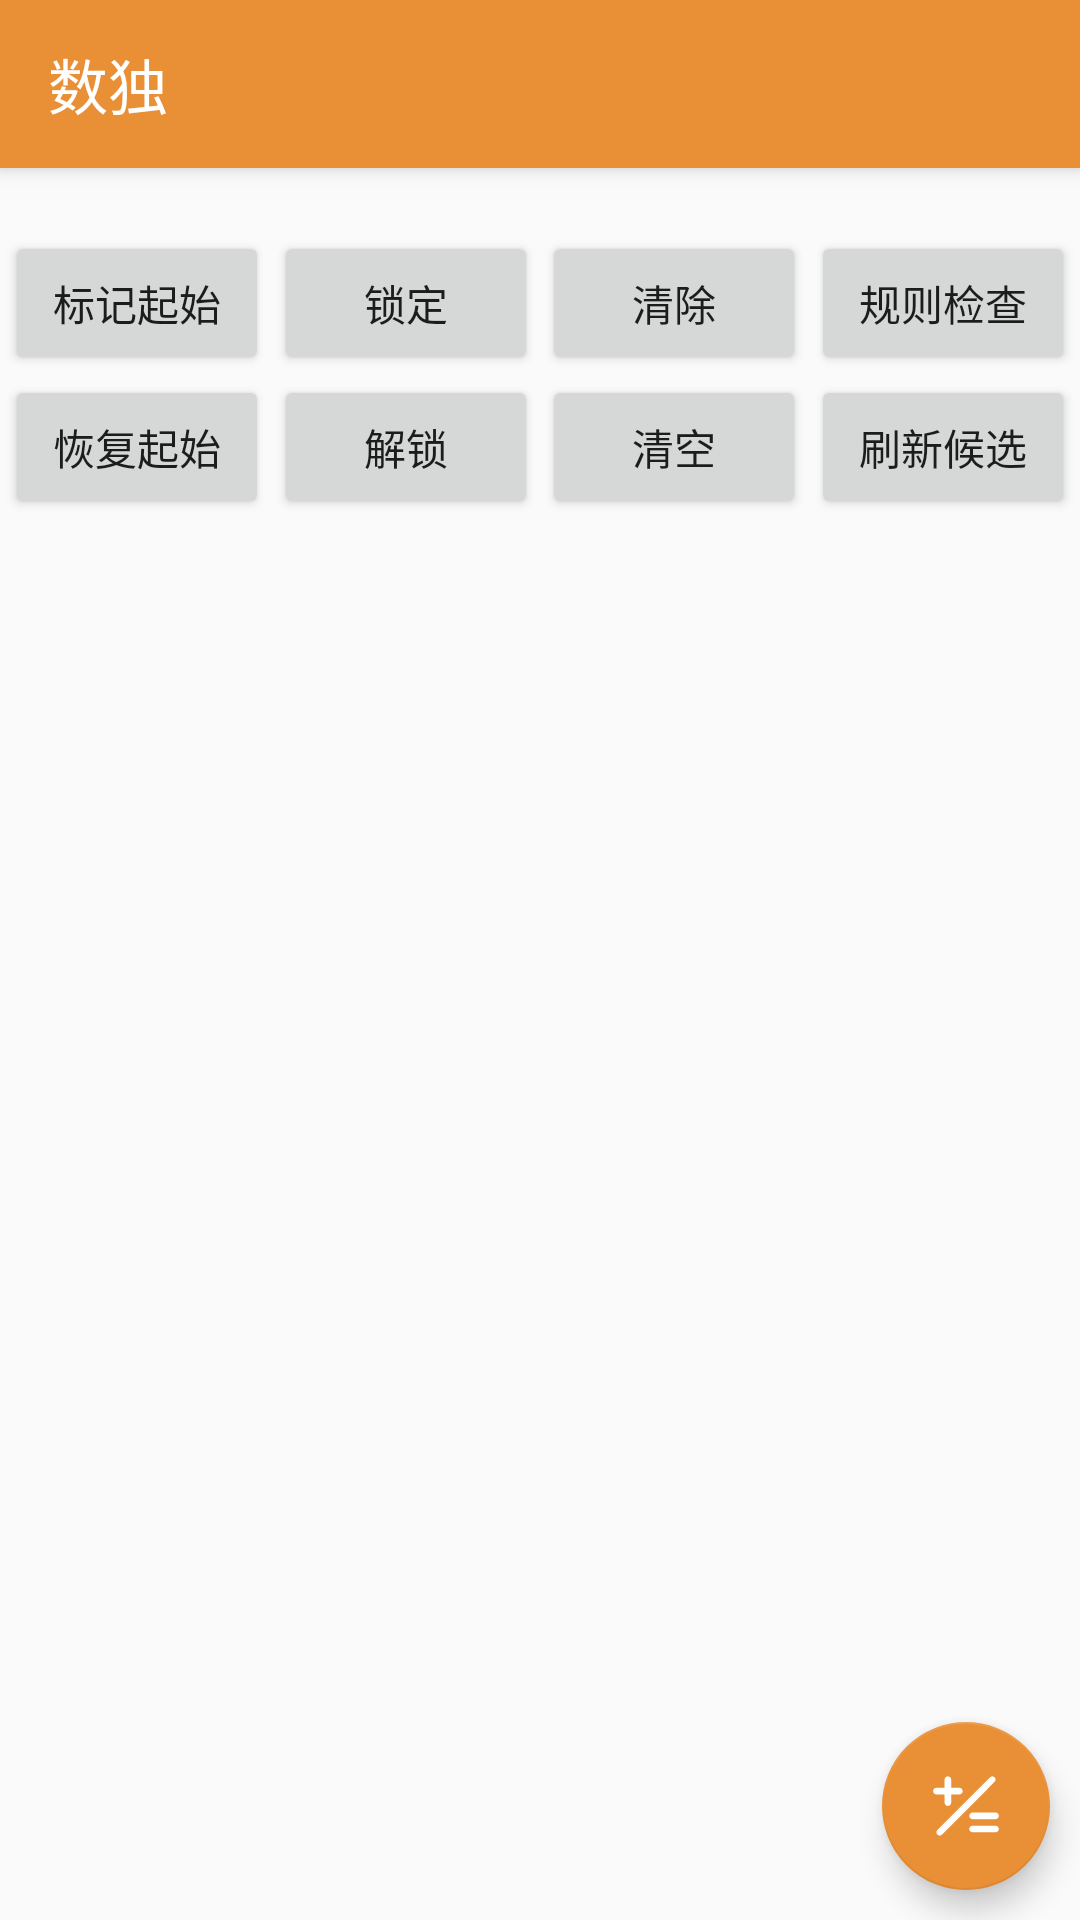

Write the Android layout XML for this screen, with the resource values it uses.
<!-- AndroidManifest.xml: application theme Theme.SudokuGame -->
<!-- res/layout/fragment_sudoku.xml -->
<?xml version="1.0" encoding="utf-8"?>
<androidx.coordinatorlayout.widget.CoordinatorLayout xmlns:android="http://schemas.android.com/apk/res/android"
    xmlns:app="http://schemas.android.com/apk/res-auto"
    android:layout_width="match_parent"
    android:layout_height="match_parent">

    <com.google.android.material.appbar.AppBarLayout
        android:layout_width="match_parent"
        android:layout_height="wrap_content">

        <androidx.appcompat.widget.Toolbar
            android:id="@+id/toolbar"
            android:layout_width="match_parent"
            android:layout_height="?attr/actionBarSize"
            android:background="?attr/colorPrimary"
            android:theme="@style/ThemeOverlay.AppCompat.Dark.ActionBar"
            app:popupTheme="@style/ThemeOverlay.AppCompat.Light"
            app:title="@string/main_title"
            app:layout_scrollFlags="scroll|enterAlways|snap"/>

    </com.google.android.material.appbar.AppBarLayout>

    <androidx.constraintlayout.widget.ConstraintLayout
        android:layout_width="match_parent"
        android:layout_height="match_parent"
        app:layout_behavior="@string/appbar_scrolling_view_behavior">

        <androidx.recyclerview.widget.RecyclerView
            android:id="@+id/sudokuRecyclerView"
            android:layout_width="match_parent"
            android:layout_height="wrap_content"
            android:layout_margin="5dp"
            app:layout_constraintTop_toTopOf="parent"/>

        <ProgressBar
            android:id="@+id/calcProgress"
            android:layout_width="0dp"
            android:layout_height="wrap_content"
            android:layout_marginBottom="5dp"
            android:indeterminate="true"
            android:visibility="invisible"
            app:layout_constraintStart_toStartOf="@id/sudokuRecyclerView"
            app:layout_constraintEnd_toEndOf="@id/sudokuRecyclerView"
            app:layout_constraintTop_toBottomOf="@id/sudokuRecyclerView"
            style="?android:attr/progressBarStyleHorizontal"/>

        <TextView
            android:id="@+id/calcCountText"
            android:layout_width="0dp"
            android:layout_height="wrap_content"
            android:gravity="center"
            android:visibility="invisible"
            app:layout_constraintStart_toStartOf="@id/calcProgress"
            app:layout_constraintEnd_toEndOf="@id/calcProgress"
            app:layout_constraintTop_toTopOf="@id/calcProgress"
            app:layout_constraintBottom_toBottomOf="@id/calcProgress"/>

        <androidx.constraintlayout.widget.ConstraintLayout
            android:layout_width="match_parent"
            android:layout_height="wrap_content"
            app:layout_constraintTop_toBottomOf="@id/calcProgress">

            <Button
                android:id="@+id/backupBtn"
                android:layout_width="wrap_content"
                android:layout_height="wrap_content"
                android:text="@string/main_backup"
                android:layout_marginBottom="5dp"
                app:layout_constraintStart_toStartOf="parent"
                app:layout_constraintEnd_toStartOf="@id/lockBtn"
                app:layout_constraintTop_toTopOf="parent"
                app:layout_constraintHorizontal_chainStyle="spread"/>

            <Button
                android:id="@+id/lockBtn"
                android:layout_width="wrap_content"
                android:layout_height="wrap_content"
                android:text="@string/main_lock"
                android:layout_marginBottom="5dp"
                app:layout_constraintStart_toEndOf="@id/backupBtn"
                app:layout_constraintEnd_toStartOf="@id/emptyBtn"
                app:layout_constraintTop_toTopOf="parent"/>

            <Button
                android:id="@+id/emptyBtn"
                android:layout_width="wrap_content"
                android:layout_height="wrap_content"
                android:text="@string/main_empty"
                android:layout_marginBottom="5dp"
                app:layout_constraintStart_toEndOf="@id/lockBtn"
                app:layout_constraintEnd_toStartOf="@id/checkBtn"
                app:layout_constraintTop_toTopOf="parent"/>

            <Button
                android:id="@+id/checkBtn"
                android:layout_width="wrap_content"
                android:layout_height="wrap_content"
                android:text="@string/main_check"
                android:layout_marginBottom="5dp"
                app:layout_constraintStart_toEndOf="@id/emptyBtn"
                app:layout_constraintEnd_toEndOf="parent"
                app:layout_constraintTop_toTopOf="parent"/>

            <Button
                android:id="@+id/restoreBtn"
                android:layout_width="wrap_content"
                android:layout_height="wrap_content"
                android:text="@string/main_restore"
                app:layout_constraintStart_toStartOf="@id/backupBtn"
                app:layout_constraintTop_toBottomOf="@id/backupBtn"/>

            <Button
                android:id="@+id/unlockBtn"
                android:layout_width="wrap_content"
                android:layout_height="wrap_content"
                android:text="@string/main_unlock"
                app:layout_constraintStart_toStartOf="@id/lockBtn"
                app:layout_constraintTop_toBottomOf="@id/lockBtn"/>

            <Button
                android:id="@+id/clearBtn"
                android:layout_width="wrap_content"
                android:layout_height="wrap_content"
                android:text="@string/main_clear"
                app:layout_constraintStart_toStartOf="@id/emptyBtn"
                app:layout_constraintTop_toBottomOf="@id/emptyBtn"/>

            <Button
                android:id="@+id/candidateBtn"
                android:layout_width="wrap_content"
                android:layout_height="wrap_content"
                android:text="@string/main_candidate"
                app:layout_constraintStart_toStartOf="@id/checkBtn"
                app:layout_constraintTop_toBottomOf="@id/checkBtn"/>

        </androidx.constraintlayout.widget.ConstraintLayout>

    </androidx.constraintlayout.widget.ConstraintLayout>

    <com.google.android.material.floatingactionbutton.FloatingActionButton
        android:id="@+id/calcBtn"
        android:layout_width="wrap_content"
        android:layout_height="wrap_content"
        android:layout_gravity="end|bottom"
        android:layout_margin="10dp"
        android:src="@drawable/ic_calc"
        android:contentDescription="@string/main_calc"/>

</androidx.coordinatorlayout.widget.CoordinatorLayout>
<!-- resources referenced by this layout -->
<resources>
  <!-- drawable ic_calc (drawable) -->
  <vector xmlns:android="http://schemas.android.com/apk/res/android"
      android:width="128dp"
      android:height="128dp"
      android:viewportWidth="1024"
      android:viewportHeight="1024">
    <path
        android:pathData="M207.6,347.6v117.1c0,25.8 21,46.8 46.8,46.8 25.7,0 46.8,-21.1 46.8,-46.8V347.6H418c25.7,0 46.8,-21.1 46.8,-46.8s-21,-46.8 -46.8,-46.8H301.1V136.8c0,-25.8 -21,-46.8 -46.8,-46.8 -25.7,0 -46.8,21.1 -46.8,46.8v117.1H90.8c-25.7,0 -46.8,21.1 -46.8,46.8s21,46.8 46.8,46.8h116.9zM605,605.2c-25.7,0 -46.8,21.1 -46.8,46.8s21,46.8 46.8,46.8h327.3c25.7,0 46.8,-21.1 46.8,-46.8s-21,-46.8 -46.8,-46.8H605zM918.2,104.1c-18.7,-18.7 -46.8,-18.7 -65.4,0l-748,749.3c-18.7,18.7 -18.7,46.8 0,65.6 18.7,18.7 46.8,18.7 65.4,0l748,-749.3c18.7,-18.7 18.7,-49.2 0,-65.6zM932.3,792.5H605c-25.7,0 -46.8,21.1 -46.8,46.8 0,25.8 21,46.8 46.8,46.8h327.3c25.7,0 46.8,-21.1 46.8,-46.8 0,-25.8 -21,-46.8 -46.8,-46.8z"
        android:fillColor="#ffffff"/>
  </vector>
  <string name="main_backup">标记起始</string>
  <string name="main_calc">计算</string>
  <string name="main_candidate">刷新候选</string>
  <string name="main_check">规则检查</string>
  <string name="main_clear">清空</string>
  <string name="main_empty">清除</string>
  <string name="main_lock">锁定</string>
  <string name="main_restore">恢复起始</string>
  <string name="main_title">数独</string>
  <string name="main_unlock">解锁</string>
  <style name="Theme.SudokuGame" parent="Theme.AppCompat.Light.NoActionBar">
          
          <item name="colorPrimary">@color/light_orange</item>
          <item name="colorPrimaryVariant">@color/light_orange</item>
          <item name="colorOnPrimary">@color/white</item>
          
          <item name="colorSecondary">@color/teal_200</item>
          <item name="colorSecondaryVariant">@color/teal_700</item>
          <item name="colorOnSecondary">@color/black</item>
          
          <item name="android:statusBarColor" tools:targetApi="l">?attr/colorPrimaryVariant</item>
          
          <item name="colorAccent">?attr/colorPrimary</item>
      </style>
  <color name="light_orange">#FFE98F36</color>
  <color name="white">#FFFFFFFF</color>
  <color name="teal_200">#FF03DAC5</color>
  <color name="teal_700">#FF018786</color>
  <color name="black">#FF000000</color>
</resources>
